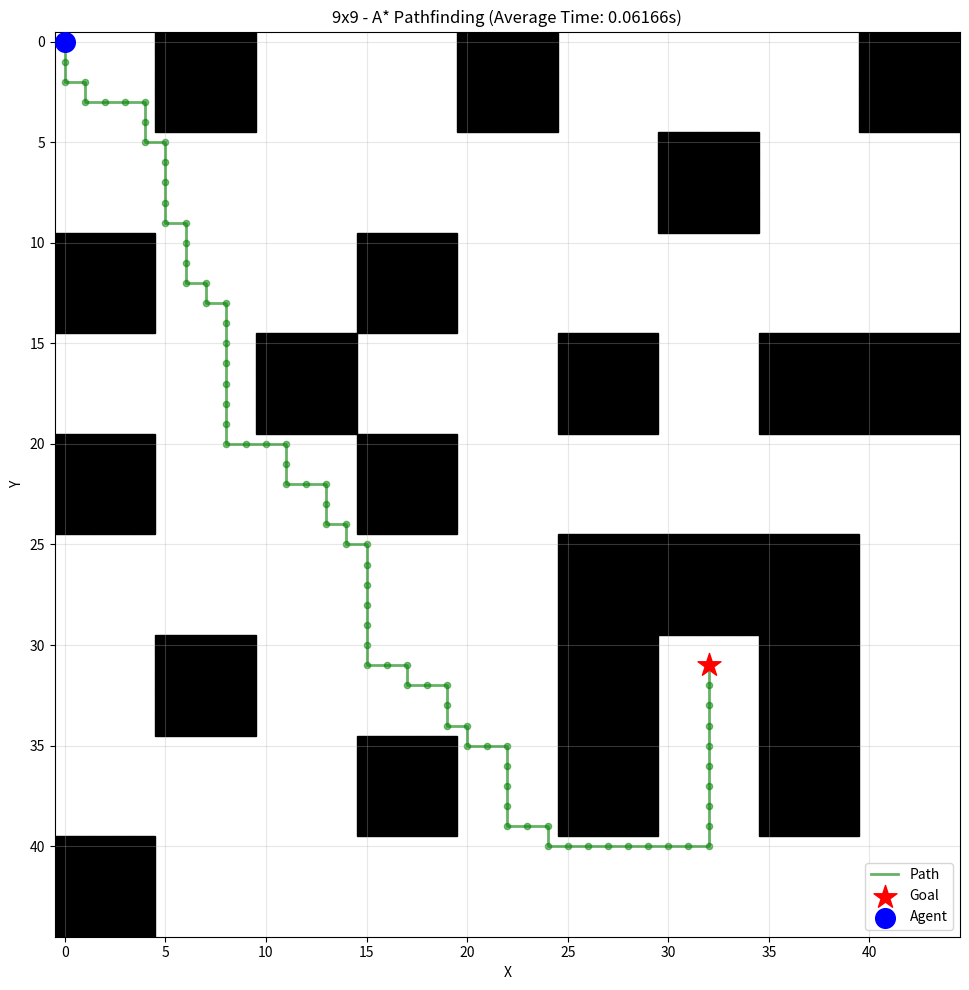

Python code for this plot: (Note: this script raises an exception after producing the figure.)
import heapq
import time
import matplotlib.pyplot as plt
import matplotlib.patches as patches
import numpy as np
import os

class Node:
    def __init__(self, position, parent=None):
        self.position = position
        self.parent = parent
        self.g = 0  
        self.h = 0  
        self.f = 0  

    def __lt__(self, other):
        return self.f < other.f

def astar_pathfinding(grid_size, start, goal, obstacles):
    open_list = []
    closed_set = set()

    start_node = Node(start)
    goal_node = Node(goal)

    heapq.heappush(open_list, start_node)
    directions = [(0, 1), (0, -1), (1, 0), (-1, 0)]

    while open_list:
        current_node = heapq.heappop(open_list)
        closed_set.add(current_node.position)

        if current_node.position == goal_node.position:
            path = []
            while current_node:
                path.append(current_node.position)
                current_node = current_node.parent
            return path[::-1] 

        for dx, dy in directions:
            node_position = (current_node.position[0] + dx, current_node.position[1] + dy)

            if (node_position[0] > (grid_size - 1) or node_position[0] < 0 or 
                node_position[1] > (grid_size - 1) or node_position[1] < 0):
                continue

            if node_position in obstacles:
                continue

            new_node = Node(node_position, current_node)

            if new_node.position in closed_set:
                continue

            new_node.g = current_node.g + 1
            new_node.h = abs(new_node.position[0] - goal_node.position[0]) + abs(new_node.position[1] - goal_node.position[1])
            new_node.f = new_node.g + new_node.h

            if any(open_node for open_node in open_list if new_node.position == open_node.position and new_node.g > open_node.g):
                continue

            heapq.heappush(open_list, new_node)

    return None

def print_environment(grid_size, current_pos, goal, obstacles, path, step_msg):
    print(f"--- {step_msg} ---")
    path_set = set(path) if path else set()
    
    for y in range(grid_size):
        row_str = ""
        for x in range(grid_size):
            # print(x)
            pos = (x, y)
            if pos == current_pos:
                row_str += "🤖"
            elif pos == goal:
                row_str += "🏁"
            elif pos in obstacles:
                row_str += "⬛"
            elif pos in path_set:
                row_str += "🟢"
            else:
                row_str += ". "
        print(f"{y}: \t{row_str}")
    print("========================================\n")

def visualize_grid(filename, grid_size, current_pos, goal, obstacles, path, title="Grid Visualization"):
    """Visualize the grid using Matplotlib"""
    fig, ax = plt.subplots(figsize=(10, 10))
    
    # Create grid background
    ax.set_xlim(-0.5, grid_size - 0.5)
    ax.set_ylim(grid_size - 0.5, -0.5)  # Inverted Y-axis
    ax.set_aspect('equal')
    ax.grid(True, alpha=0.3)
    
    # Draw obstacles
    for obs in obstacles:
        rect = patches.Rectangle((obs[0] - 0.5, obs[1] - 0.5), 1, 1, 
                                linewidth=1, edgecolor='black', facecolor='black')
        ax.add_patch(rect)
    
    # Draw path
    if path:
        path_x = [p[0] for p in path]
        path_y = [p[1] for p in path]
        ax.plot(path_x, path_y, 'g-', linewidth=2, alpha=0.6, label='Path')
        ax.scatter(path_x, path_y, c='green', s=20, alpha=0.5)
    
    # Draw goal
    ax.scatter(*goal, c='red', s=300, marker='*', label='Goal', zorder=5)
    
    # Draw current position
    ax.scatter(*current_pos, c='blue', s=200, marker='o', label='Agent', zorder=5)
    
    ax.set_xlabel('X')
    ax.set_ylabel('Y')
    ax.set_title(title)
    ax.legend()
    plt.tight_layout()
    
    # Create figures directory if it doesn't exist
    figures_dir = os.path.join(os.path.dirname(__file__), 'figures')
    os.makedirs(figures_dir, exist_ok=True)
    
    filepath = os.path.join(figures_dir, filename)
    
    # Save figure
    # plt.savefig(filepath, dpi=100, bbox_inches='tight')
    # print(f"Figure saved to: {filepath}")
    plt.show()

def add_obstacle(x1, y1, cells):
    """Add rectangular obstacle region from (x1, y1) to (x2, y2)"""
    x2 = x1 + cells
    y2 = y1 + cells
    for x in range(x1, x2):
        for y in range(y1, y2):
            dynamic_obstacles.add((x, y))

def run_astar_test(config, is_dynamic=True, withVisual=False, runs=5):
    """Run A* pathfinding test with given configuration"""
    global dynamic_obstacles
    
    grid_size = config['grid_size']
    start_point = config['start_point']
    target_point = config['target_point']
    cells = config['cells']
    name = config['name']
    
    print(f"\n{'='*50}")
    print(f"Testing: {name} ({grid_size}x{grid_size})")
    print(f"{'='*50}\n")

    total_times = []

    for run_index in range(runs):
        # Reset obstacles for each run
        dynamic_obstacles = {(-1, -1)}

        # Add scaled obstacles
        for obs in config['base_obstacles']:
            x = obs[0] * cells
            y = obs[1] * cells
            add_obstacle(x, y, cells)

        if is_dynamic:
            # 1. Initial Plan
            print("STAGE 1: START A* CALCULATION")
            start_time = time.perf_counter()
            initial_path = astar_pathfinding(grid_size, start_point, target_point, dynamic_obstacles)

            # 2. Agent moves
            current_agent_index = min(config['reroute'], len(initial_path) - 1) if initial_path else 0
            current_pos = initial_path[current_agent_index] if initial_path else start_point
            print("STAGE 2: AGENT STARTS MOVING")
            print(f"\tAgent moved {current_agent_index} steps")

            # 3. Dynamic Obstacle Appears
            print("STAGE 3: DYNAMIC OBSTACLE APPEARS!")
            rand_obstacle = (1, 4)
            add_obstacle(rand_obstacle[0] * cells, rand_obstacle[1] * cells, cells)
            print(f"\tNew obstacle at {rand_obstacle}!")
            print("\tOld path invalid")

            # 4. Replan
            print("STAGE 4: A* FORCED TO REPLAN")
            print("\tCalculationg Replanned Time...")
            new_path = astar_pathfinding(grid_size, current_pos, target_point, dynamic_obstacles)

            end_time = time.perf_counter()
            total_planning_time = end_time - start_time
            total_times.append(total_planning_time)
            print(f"\tInitial Path (Time: {total_planning_time:.5f}s)")
            if withVisual and run_index == runs - 1:
                visualize_grid(f"Astar_{name}_dynamic_1.png", grid_size, start_point, target_point, dynamic_obstacles, new_path, 
                               f"{name} - Path (Time: {total_planning_time:.5f}s)")
        else:
            start_time = time.perf_counter()
            calculated_path = astar_pathfinding(grid_size, start_point, target_point, dynamic_obstacles)
            end_time = time.perf_counter()
            time_elapsed = end_time - start_time
            total_times.append(time_elapsed)
            print(f"{name} - A* Pathfinding (Time: {time_elapsed:.5f}s)")
            if withVisual and run_index == runs - 1:
                visualize_grid(f"Astar_{name}.png", grid_size, start_point, target_point, dynamic_obstacles, calculated_path, 
                               f"{name} - A* Pathfinding (Average Time: {time_elapsed:.5f}s)")

    average_time = sum(total_times) / len(total_times) if total_times else 0.0
    print(f"Average Total Time ({runs} runs): {average_time:.5f}s\n")


# Define test configurations
BASE_OBSTACLES = {
    (1, 0), (4, 0), (8, 0),
    (6, 1),
    (0, 2), (3, 2),
    (2, 3), (5, 3), (7, 3), (8, 3), 
    (0, 4), (3, 4),
    (6, 5), (7, 5), (5, 5), 
    (1, 6), (5, 6), (7, 6), 
    (3, 7), (5, 7), (7, 7),
    (0, 8)
}

test_configs = [
    {
        'name': '9x9', # 9 * 5
        'grid_size': 45,
        'start_point': (0, 0),
        'target_point': (32, 31), # Total Time (Charged): 0.09558s
        'cells': 5, # 5,
        'reroute': 26,
        'base_obstacles': BASE_OBSTACLES
    },
    {
        'name': '10x10', # 10 * 10
        'grid_size': 100,
        'start_point': (0, 0),
        'target_point': (71, 75), # Total Time (Charged): 12 sec
        'cells': 11,
        'reroute': 60,
        'base_obstacles': BASE_OBSTACLES
    },
    {
        'name': '15x15', # 15x15
        'grid_size': 135,
        'start_point': (0, 0),
        'target_point': (97, 107), # Total Time (Charged): 50.09718s
        'cells': 15,
        'reroute': 85,
        'base_obstacles': BASE_OBSTACLES
    },
    {
        'name': '20x20', # 20x20
        'grid_size': 180,
        'start_point': (0, 0),
        'target_point': (130, 146), # Total Time (Charged): 283.35224s
        'cells': 20,
        'reroute': 110,
        'base_obstacles': BASE_OBSTACLES
    }
]

# Run tests
run_astar_test(test_configs[0], is_dynamic=False, withVisual=True, runs=5)
# for config in test_configs:
#     run_astar_test(config, is_dynamic=False, withVisual=True)
